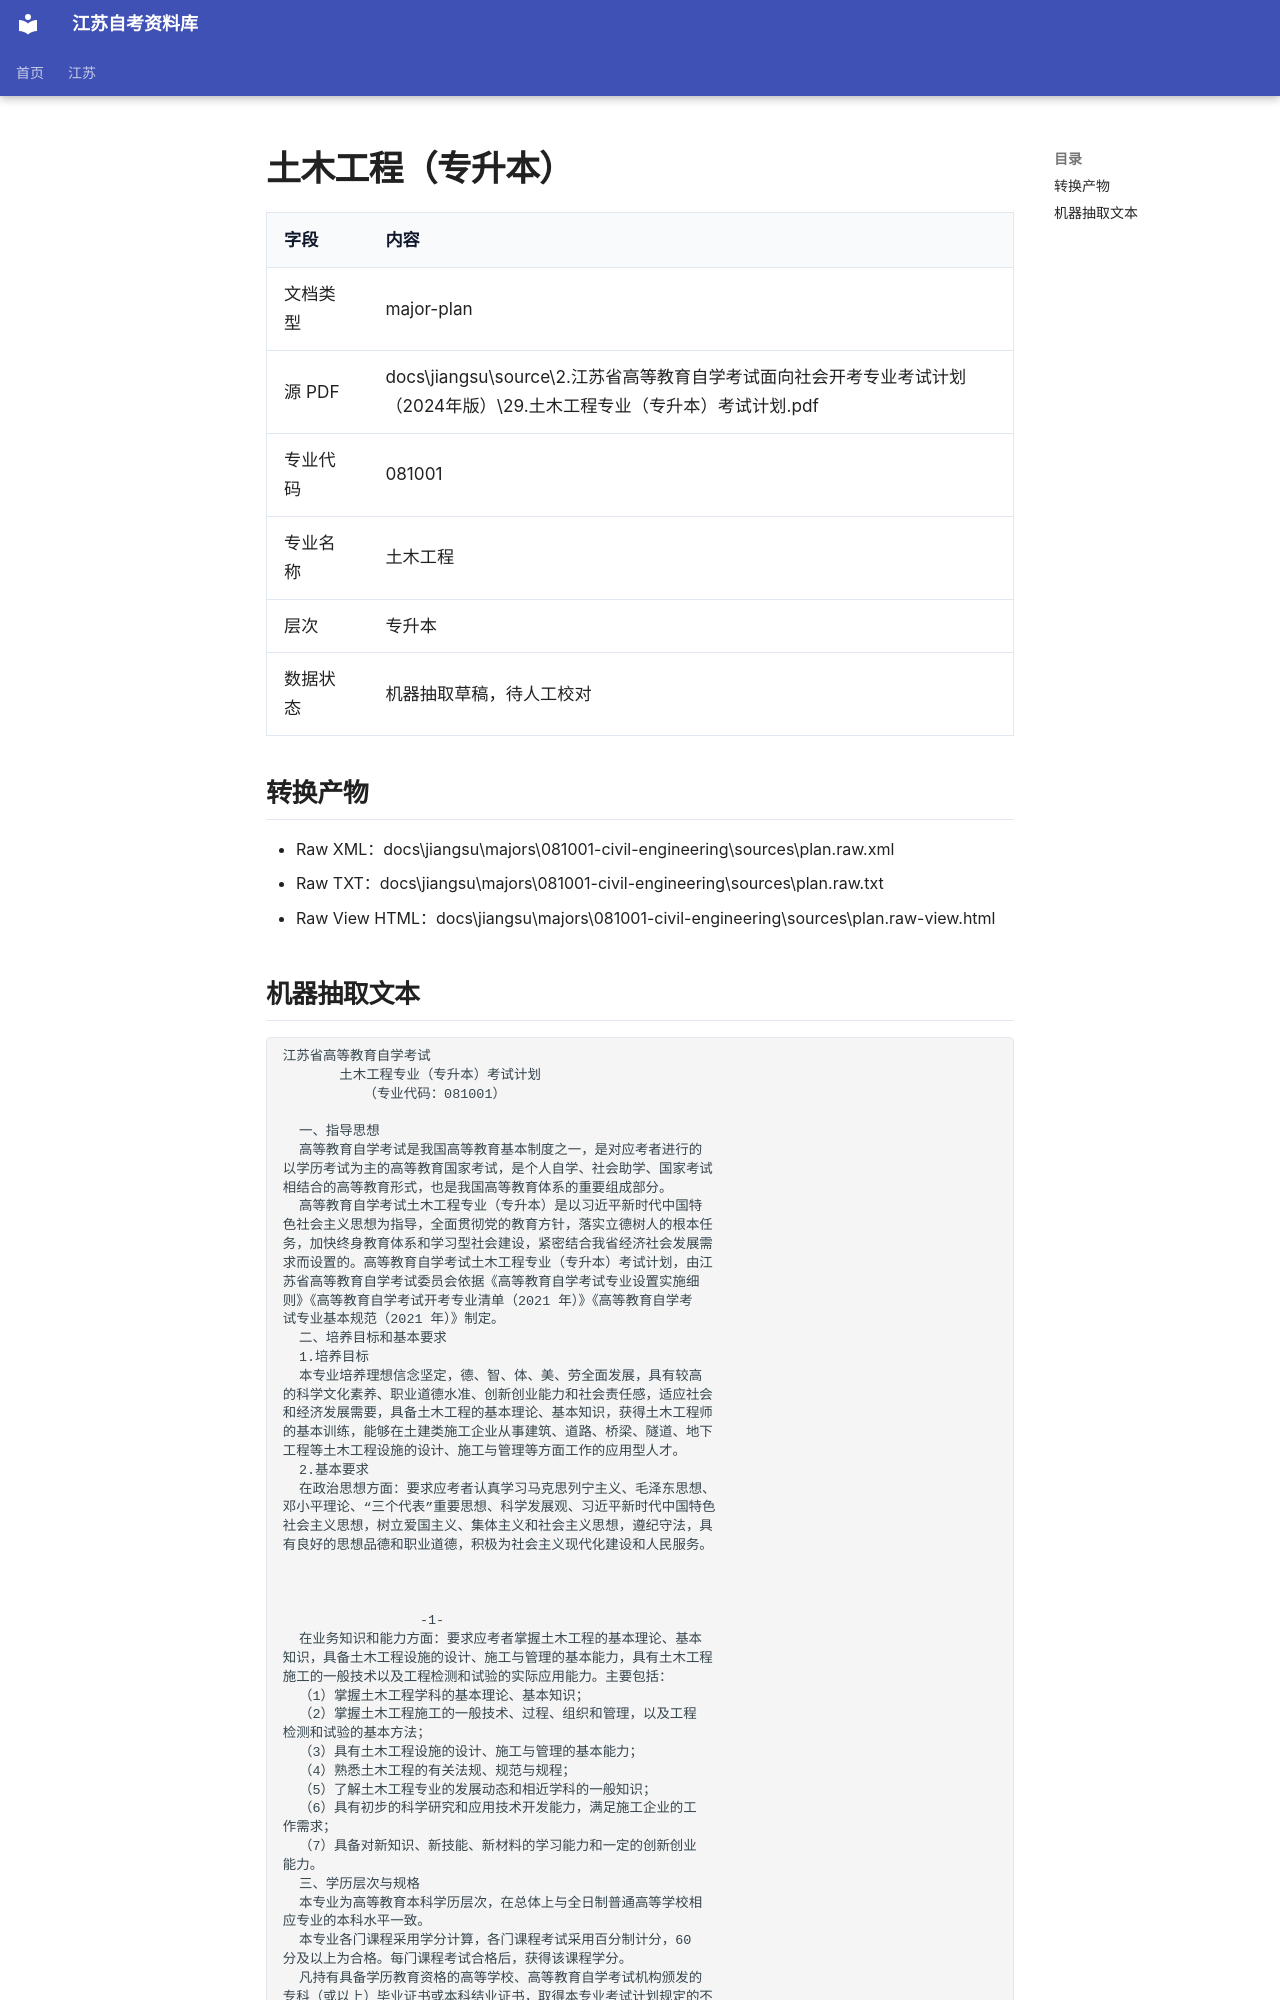

repository: SuperCatQR/jiangsu-zikao-aio · page: jiangsu/majors/081001-civil-engineering/sources/plan.extracted/index.html · generator: mkdocs

# 土木工程（专升本）

| 字段 | 内容 |
| --- | --- |
| 文档类型 | major-plan |
| 源 PDF | docs\jiangsu\source\2.江苏省高等教育自学考试面向社会开考专业考试计划（2024年版）\29.土木工程专业（专升本）考试计划.pdf |
| 专业代码 | 081001 |
| 专业名称 | 土木工程 |
| 层次 | 专升本 |
| 数据状态 | 机器抽取草稿，待人工校对 |

## 转换产物

- Raw XML：docs\jiangsu\majors\081001-civil-engineering\sources\plan.raw.xml
- Raw TXT：docs\jiangsu\majors\081001-civil-engineering\sources\plan.raw.txt
- Raw View HTML：docs\jiangsu\majors\081001-civil-engineering\sources\plan.raw-view.html
